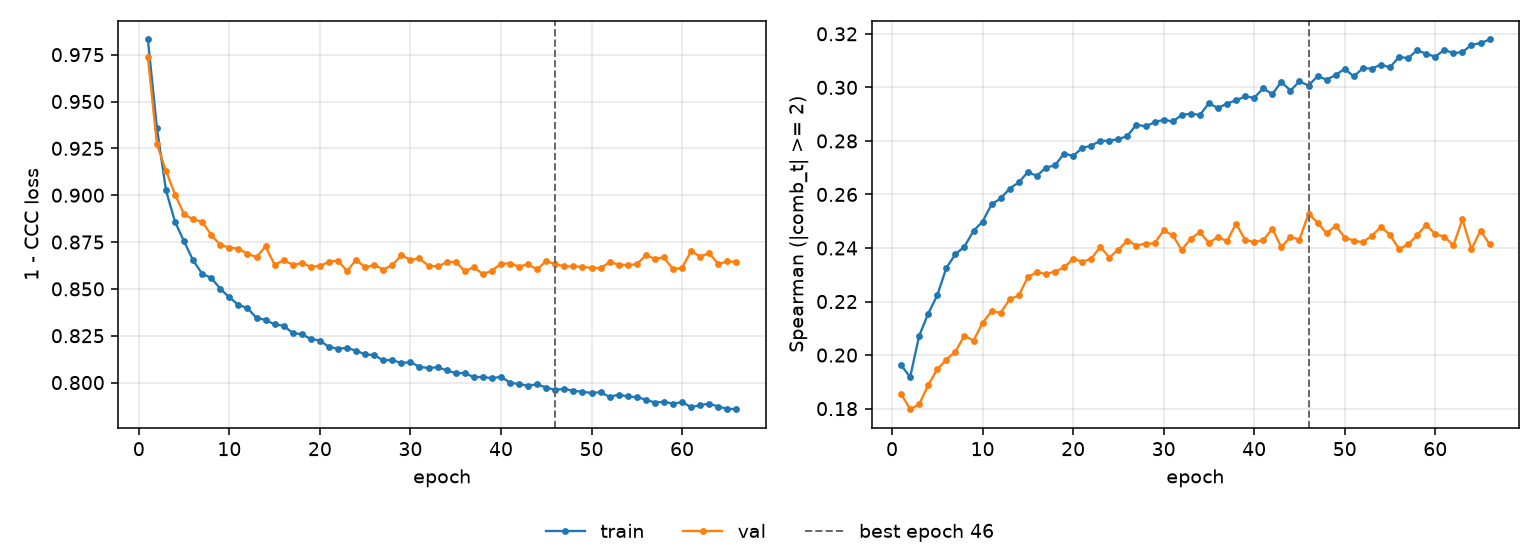

The data file committed next to this chart (first rows):
epoch, tr_loss, vl_loss, tr_sp, vl_sp, is_best
1, 0.9831, 0.9737, 0.1962, 0.1855, False
2, 0.9358, 0.9272, 0.1918, 0.1798, False
3, 0.9026, 0.9131, 0.2072, 0.1816, False
4, 0.8858, 0.9004, 0.2155, 0.1888, False
5, 0.8753, 0.8899, 0.2224, 0.1947, False
6, 0.8652, 0.887, 0.2326, 0.1983, False
7, 0.8581, 0.8859, 0.2376, 0.2013, False
8, 0.8559, 0.8787, 0.2405, 0.2073, False
9, 0.85, 0.8736, 0.2464, 0.2054, False
10, 0.8455, 0.872, 0.2499, 0.212, False
11, 0.8415, 0.8715, 0.2563, 0.2164, False
12, 0.8398, 0.8687, 0.2585, 0.2158, False
13, 0.8344, 0.867, 0.2622, 0.2209, False
14, 0.8335, 0.8727, 0.2645, 0.2223, False
15, 0.831, 0.8629, 0.2684, 0.2291, False
16, 0.8303, 0.8653, 0.2669, 0.231, False
17, 0.8264, 0.8629, 0.2701, 0.2303, False
18, 0.8258, 0.8637, 0.2708, 0.2312, False
19, 0.8233, 0.8618, 0.2753, 0.2327, False
20, 0.8224, 0.8622, 0.2744, 0.236, False
21, 0.819, 0.8645, 0.2774, 0.2349, False
22, 0.8181, 0.8651, 0.2783, 0.2359, False
23, 0.8185, 0.8595, 0.28, 0.2405, False
24, 0.817, 0.8655, 0.2802, 0.2364, False
25, 0.815, 0.8615, 0.2806, 0.2394, False
26, 0.8146, 0.8628, 0.2819, 0.2428, False
27, 0.8118, 0.8603, 0.2861, 0.2409, False
28, 0.8121, 0.8627, 0.2854, 0.2417, False
29, 0.8103, 0.868, 0.2869, 0.2417, False
30, 0.8111, 0.8655, 0.2879, 0.2466, False
31, 0.8083, 0.8662, 0.2873, 0.2447, False
32, 0.8078, 0.8623, 0.2897, 0.2393, False
33, 0.8082, 0.862, 0.2902, 0.2435, False
34, 0.8065, 0.8641, 0.2897, 0.2459, False
35, 0.805, 0.8645, 0.2941, 0.2419, False
36, 0.8051, 0.8595, 0.2923, 0.2442, False
37, 0.8029, 0.8615, 0.294, 0.2425, False
38, 0.803, 0.8579, 0.2952, 0.2491, False
39, 0.8024, 0.8597, 0.2966, 0.243, False
40, 0.8031, 0.8634, 0.2961, 0.2422, False
41, 0.8, 0.8635, 0.2996, 0.2429, False
42, 0.7992, 0.8619, 0.2974, 0.2472, False
43, 0.7983, 0.8632, 0.3021, 0.2403, False
44, 0.7991, 0.8603, 0.2988, 0.2442, False
45, 0.7973, 0.865, 0.3022, 0.2431, False
46, 0.7962, 0.8632, 0.3007, 0.2528, True
47, 0.7966, 0.862, 0.3042, 0.2495, False
48, 0.7956, 0.862, 0.3029, 0.2454, False
49, 0.795, 0.8618, 0.3046, 0.2483, False
50, 0.7945, 0.8612, 0.307, 0.2439, False
51, 0.7949, 0.8611, 0.3041, 0.2427, False
52, 0.7923, 0.8643, 0.3071, 0.2422, False
53, 0.7936, 0.863, 0.307, 0.2446, False
54, 0.7926, 0.8627, 0.3085, 0.2479, False
55, 0.7922, 0.8632, 0.3075, 0.2449, False
56, 0.7909, 0.8679, 0.3114, 0.2396, False
57, 0.7893, 0.866, 0.3109, 0.2414, False
58, 0.7897, 0.8669, 0.3139, 0.2448, False
59, 0.7888, 0.8605, 0.3125, 0.2487, False
60, 0.7895, 0.8612, 0.3115, 0.2451, False
... 6 more rows
